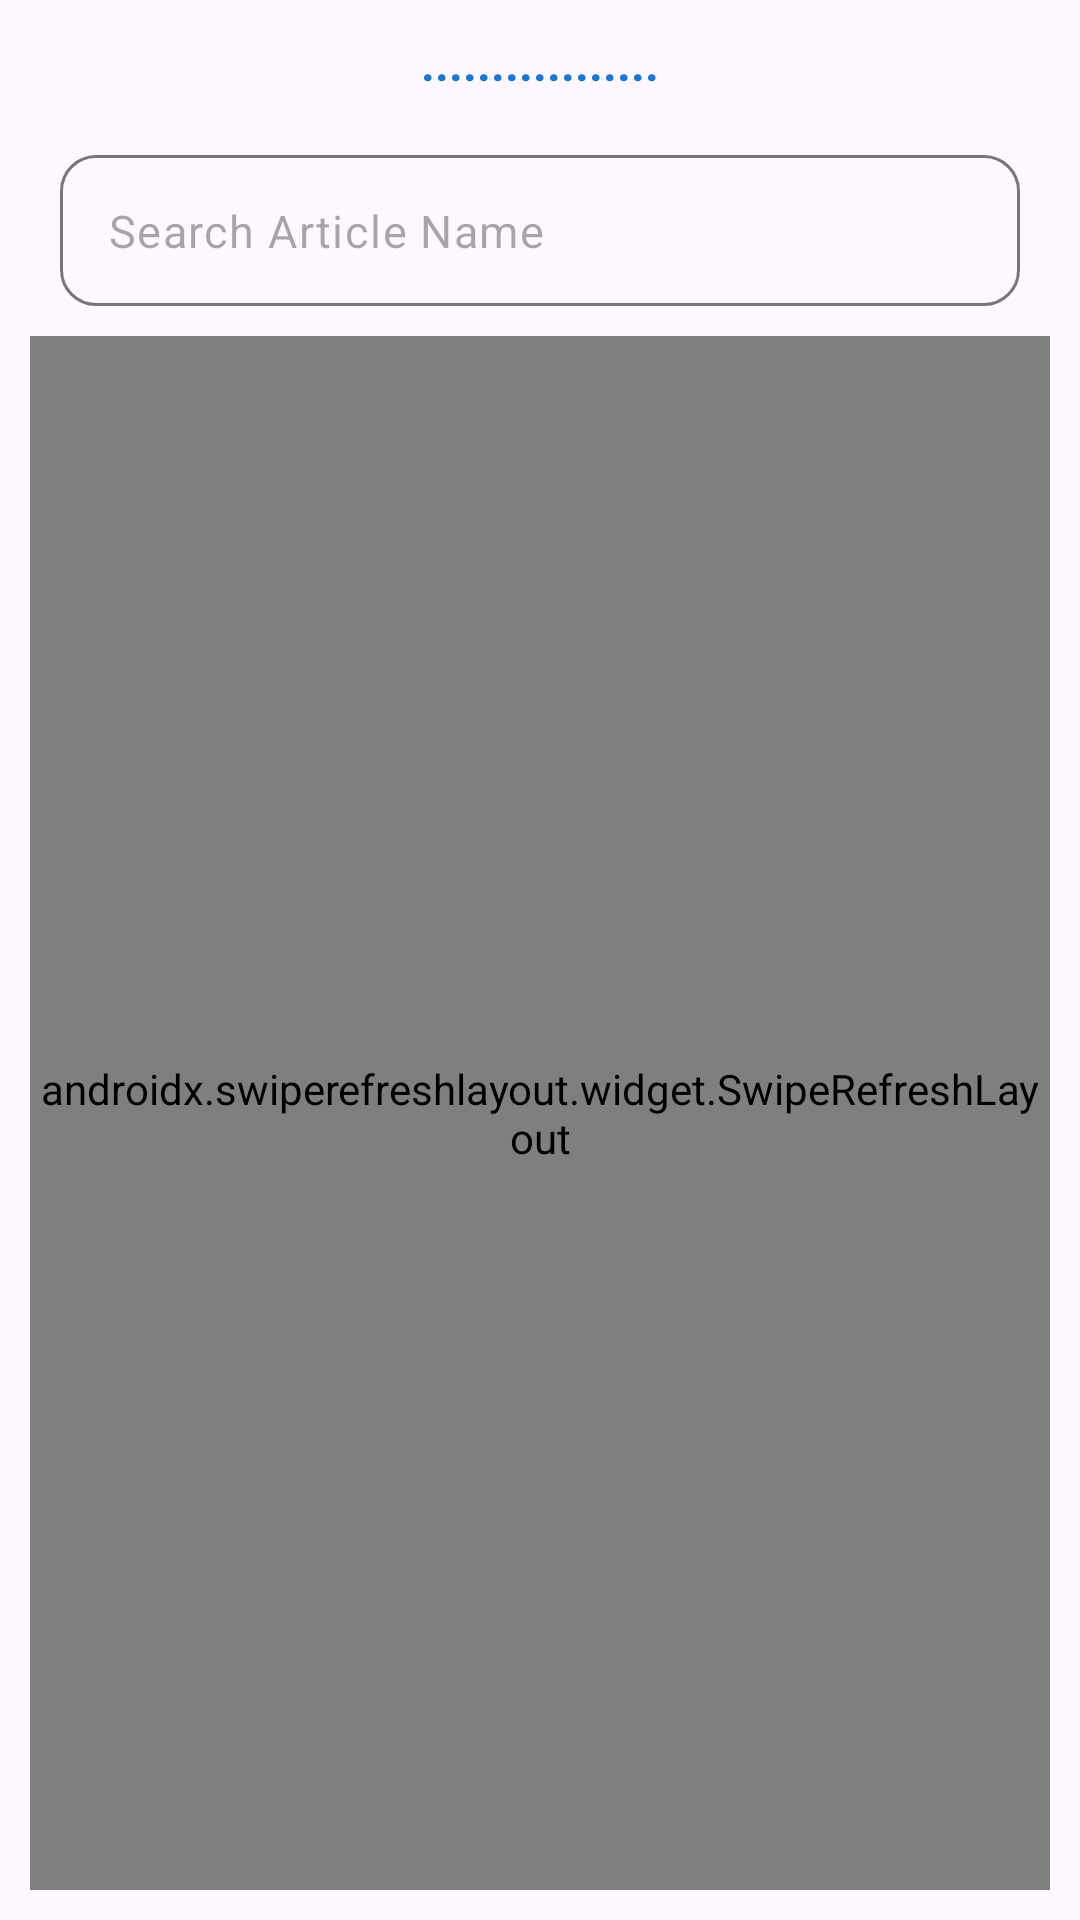

Android layout source for this screen:
<!-- AndroidManifest.xml: application theme Theme.NewsApp -->
<!-- res/layout/fragment_articles.xml -->
<?xml version="1.0" encoding="utf-8"?>
<androidx.constraintlayout.widget.ConstraintLayout xmlns:android="http://schemas.android.com/apk/res/android"
    xmlns:app="http://schemas.android.com/apk/res-auto"
    android:layout_width="match_parent"
    android:layout_height="match_parent"
    xmlns:tools="http://schemas.android.com/tools"
    tools:context=".view.ArticlesFragment">

    <com.google.android.material.textview.MaterialTextView
        android:id="@+id/textSource"
        android:layout_width="0dp"
        android:layout_height="wrap_content"
        android:gravity="center"
        android:textStyle="bold"
        android:textSize="@dimen/text_label"
        android:textColor="@color/colorPrimary"
        android:layout_margin="@dimen/item_margin"
        android:text="@string/request_none_data"
        app:layout_constraintEnd_toEndOf="parent"
        app:layout_constraintStart_toStartOf="parent"
        app:layout_constraintTop_toTopOf="parent" />

    <com.google.android.material.textfield.TextInputLayout
        android:id="@+id/layoutSearch"
        style="@style/Widget.Material3.TextInputLayout.OutlinedBox"
        android:layout_width="match_parent"
        android:layout_height="wrap_content"
        android:layout_margin="@dimen/main_margin"
        app:boxCornerRadiusBottomEnd="@dimen/field_corner"
        app:boxCornerRadiusBottomStart="@dimen/field_corner"
        app:boxCornerRadiusTopEnd="@dimen/field_corner"
        app:boxCornerRadiusTopStart="@dimen/field_corner"
        app:hintEnabled="false"
        app:layout_constraintEnd_toEndOf="parent"
        app:layout_constraintStart_toStartOf="parent"
        app:layout_constraintTop_toBottomOf="@+id/textSource">

        <com.google.android.material.textfield.TextInputEditText
            android:id="@+id/inputSearch"
            android:layout_width="match_parent"
            android:layout_height="wrap_content"
            android:drawableStart="@drawable/ic_action_saarch"
            android:drawablePadding="6dp"
            android:hint="@string/search_article_name"
            android:inputType="text"
            android:paddingTop="@dimen/padding_form"
            android:paddingBottom="@dimen/padding_form"
            android:textSize="@dimen/font_form_size" />

    </com.google.android.material.textfield.TextInputLayout>

    <androidx.swiperefreshlayout.widget.SwipeRefreshLayout
        android:id="@+id/swipeRefresh"
        android:layout_width="0dp"
        android:layout_height="0dp"
        android:layout_margin="@dimen/item_margin"
        app:layout_constraintBottom_toTopOf="@+id/progressBar"
        app:layout_constraintEnd_toEndOf="parent"
        app:layout_constraintStart_toStartOf="parent"
        app:layout_constraintTop_toBottomOf="@+id/layoutSearch">

        <androidx.recyclerview.widget.RecyclerView
            android:id="@+id/rvArticles"
            android:layout_width="match_parent"
            android:layout_height="match_parent" />

    </androidx.swiperefreshlayout.widget.SwipeRefreshLayout>

    <com.google.android.material.textview.MaterialTextView
        android:id="@+id/textMessageNoData"
        android:layout_width="0dp"
        android:layout_height="wrap_content"
        android:gravity="center"
        android:text="@string/message_if_not_data"
        android:visibility="gone"
        app:layout_constraintBottom_toBottomOf="parent"
        app:layout_constraintEnd_toEndOf="parent"
        app:layout_constraintStart_toStartOf="parent"
        app:layout_constraintTop_toTopOf="parent" />

    <ProgressBar
        android:id="@+id/progressBar"
        style="?android:attr/progressBarStyle"
        android:layout_width="wrap_content"
        android:layout_height="wrap_content"
        android:layout_margin="@dimen/secondary_margin"
        android:visibility="gone"
        app:layout_constraintBottom_toBottomOf="parent"
        app:layout_constraintEnd_toEndOf="parent"
        app:layout_constraintStart_toStartOf="parent" />

</androidx.constraintlayout.widget.ConstraintLayout>
<!-- resources referenced by this layout -->
<resources>
  <color name="colorPrimary">#1976D2</color>
  <dimen name="field_corner">12dp</dimen>
  <dimen name="font_form_size">15sp</dimen>
  <dimen name="item_margin">10dp</dimen>
  <dimen name="main_margin">20dp</dimen>
  <dimen name="padding_form">15dp</dimen>
  <dimen name="secondary_margin">16dp</dimen>
  <dimen name="text_label">16sp</dimen>
  <string name="message_if_not_data">No Result</string>
  <string name="request_none_data">.................</string>
  <string name="search_article_name">Search Article Name</string>
  <style name="Theme.NewsApp" parent="Base.Theme.NewsApp" />
  <style name="Base.Theme.NewsApp" parent="Theme.Material3.Light.NoActionBar">
          
          <item name="colorPrimary">@color/colorPrimary</item>
          <item name="colorPrimaryDark">@color/colorSurface</item>
          <item name="colorAccent">@color/colorAccent</item>
      </style>
  <color name="colorSurface">#ff1c1b1f</color>
  <color name="colorAccent">#1976D2</color>
</resources>
